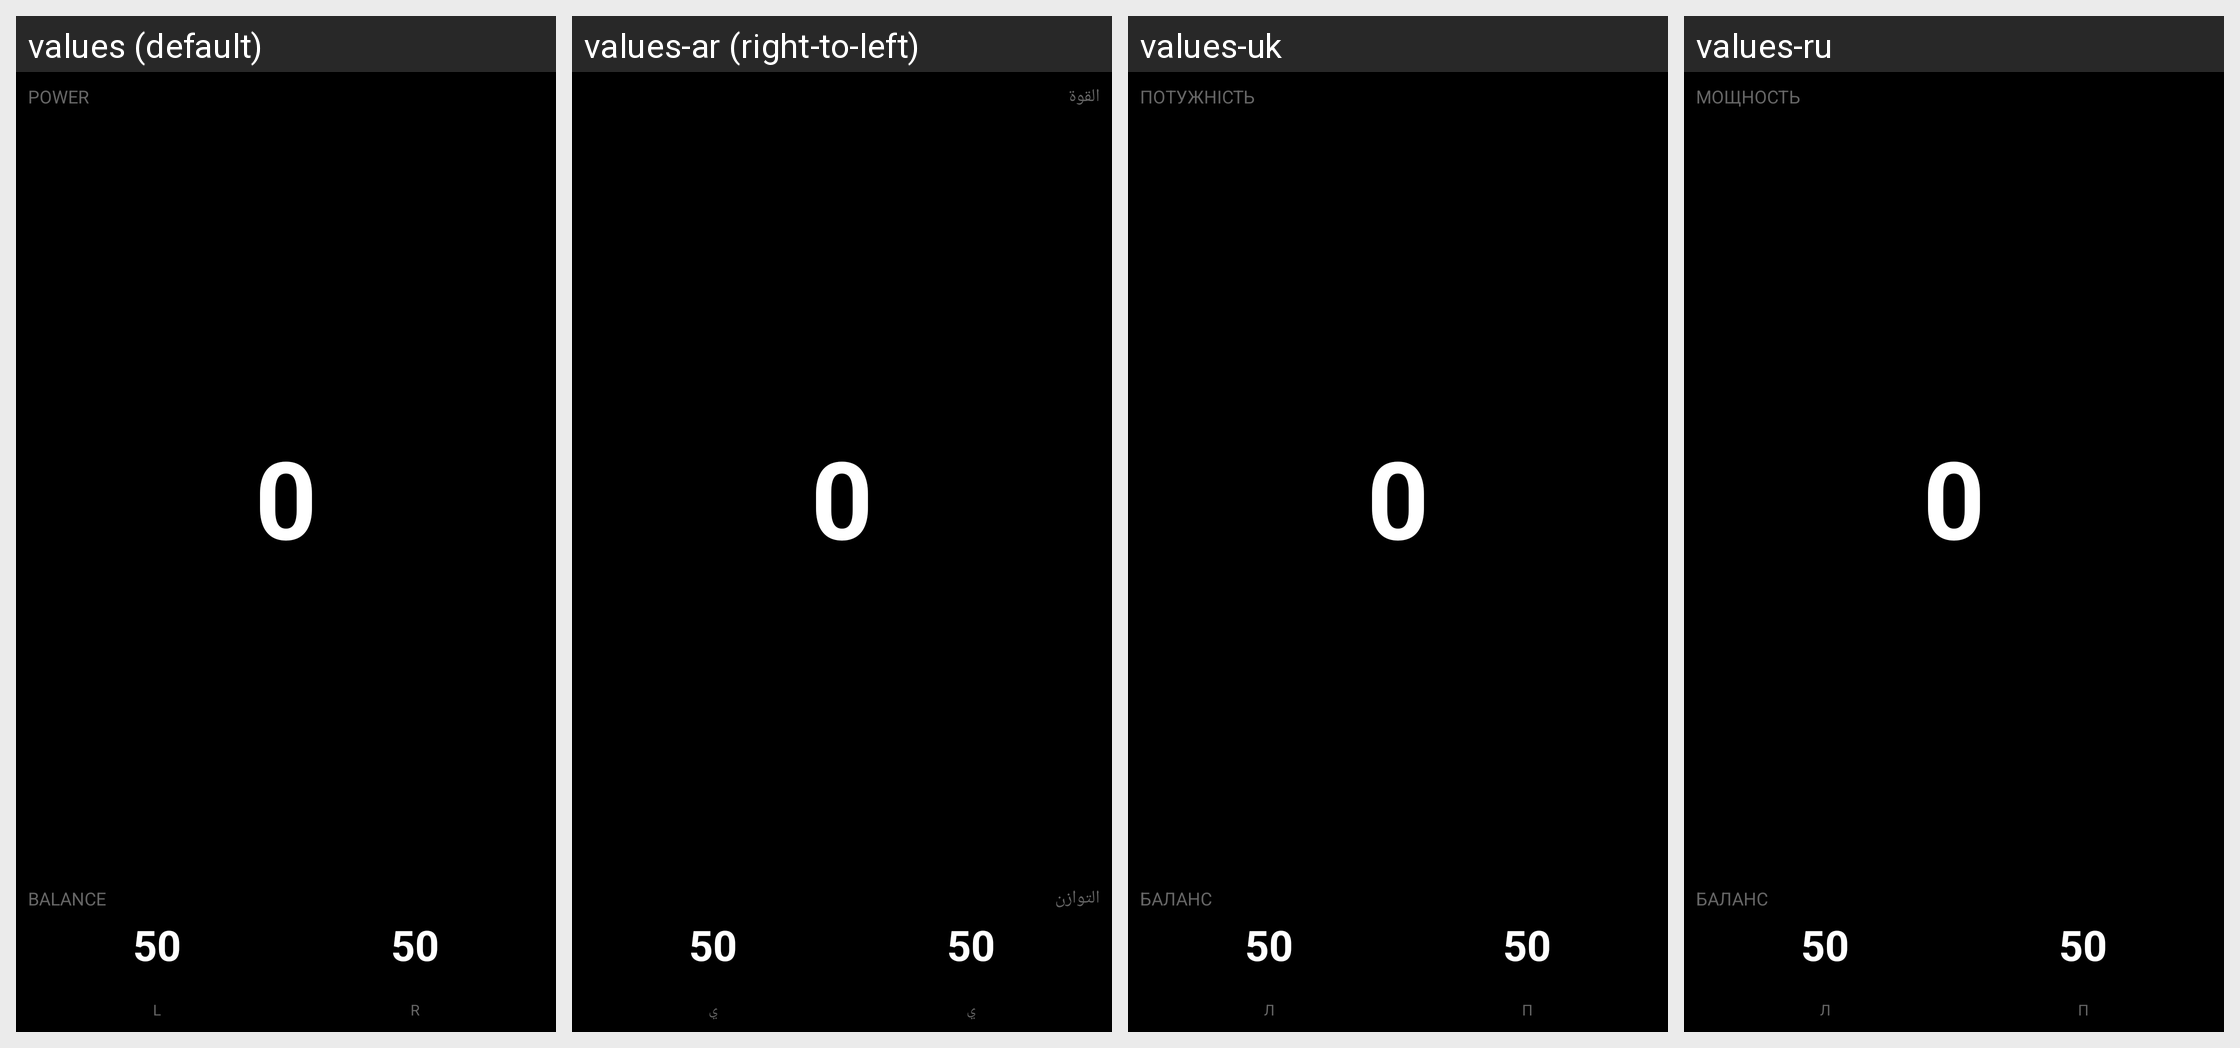

Locale-by-locale string values for the Android screen shown in this grid:
Android screen res/layout/datatype_power_balance_large.xml rendered under 4 locales, left to right: values (default), values-ar (right-to-left), values-uk, values-ru. Device: Nexus 5 (rendered at 1080×1920; each locale shown at half size, 540×960, under a caption strip naming it); theme Theme.KPedal.
Other locales in the repository, not shown: values-da, values-de, values-es, values-fr, values-he, values-it, values-ja, values-ko, values-nl, values-pl, values-pt, values-sv, values-zh.
Strings drawn on this screen, with the default value and each locale's value (text and hints the layout hard-codes, and strings that could not be matched under every locale, appear in the picture but are not listed):

power
  values: POWER
  values-ar: القوة
  values-uk: ПОТУЖНІСТЬ
  values-ru: МОЩНОСТЬ

balance
  values: BALANCE
  values-ar: التوازن
  values-uk: БАЛАНС
  values-ru: БАЛАНС

left
  values: L
  values-ar: ي
  values-uk: Л
  values-ru: Л

right
  values: R
  values-ar: ي
  values-uk: П
  values-ru: П
